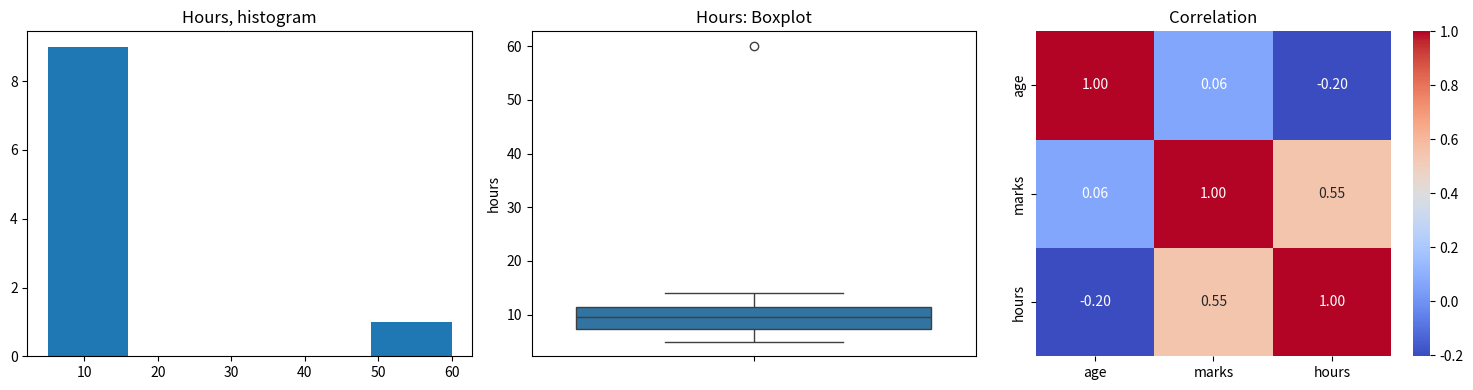
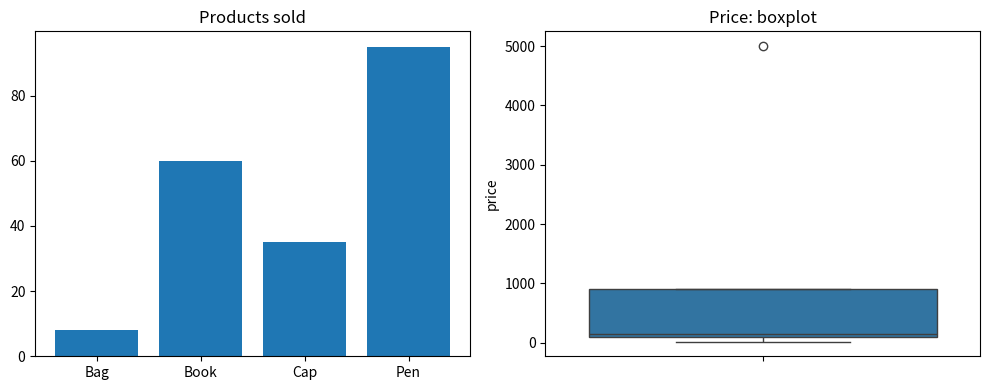

Write Python code to recreate these figures, in order.
# L037: EDA routine
import pandas as pd
import matplotlib.pyplot as plt
import seaborn as sns

data = {
    "name": ["Ali", "Sara", "Usman", "Hina", "Omar", "Ayesha", "Bilal", "Zara", "Ali", "Faisal"],
    "city": ["Lahore", "Multan", "Lahore", "Karachi", "Multan", "Lahore", "Karachi", "Multan", "Lahore", "Karachi"],
    "age": [20, 21, 19, 22, 20, 21, 23, 20, 20, 22],
    "marks": [78, 85, 62, None, 55, 91, 70, 88, 78, 66],
    "hours": [10, 12, 6, 9, 5, 14, 8, 60, 10, 7],
}
df = pd.DataFrame(data)
# Step 1: size and first look
print(df.shape)
print(df.head())            #shows 1st five rows
df.info()  
# Step 2: missing values per column
print(df.isna().sum())
# Step 3: Copied rows
print(df.duplicated().sum())
# Step 4: Numbers Summary
print(df[["marks", "hours"]].describe().round(2))
# Step 5: Categories
print(df["city"].value_counts())
#step 6 and 7: Shape of data, outliers, relationships
fig, ax = plt.subplots(1, 3, figsize=(15, 4)) 

ax[0].hist(df["hours"], bins=5)
ax[0].set_title("Hours, histogram")

sns.boxplot(data=df, y="hours", ax=ax[1])
ax[1].set_title("Hours: Boxplot")

sns.heatmap(df.corr(numeric_only=True), annot=True, fmt=".2f", cmap="coolwarm", ax=ax[2])
ax[2].set_title("Correlation")

fig.tight_layout()
plt.savefig("EDA_hours.png")
plt.show()

# Step 8: findings
# Finding 1: marks has 1 missing value, and row 8 is a copy of row 0.
# Finding 2: hours has an outlier (60), probably a typing mistake. It pulls the mean up.
# Finding 3: the outlier hides the real marks-hours relationship (0.55 instead of about 0.99)



# Code test
# Task 1
data_test = {
    "product": ["Pen", "Book", "Bag", "Cap", "Book", "Pen", "Bag", "Cap"],
    "price": [20, 150, 900, 120, 150, 20, 900, 5000],
    "sold": [50, 30, 8, 25, 30, 45, None, 10],
}
df_test = pd.DataFrame(data_test)
# Task 2
print(df_test.shape)
print(df_test.head())
df_test.info()
print(df_test.isna().sum())
# Task 3
print(df_test.duplicated().sum())
print(df_test[df_test.duplicated()])
# Task 4
print(df_test[["price", "sold"]].describe().round(2))
# Task 5
print(df_test["product"].value_counts())
# Task 6
totals = df_test.groupby("product")["sold"].sum().reset_index()
print(totals)

fig, ax = plt.subplots(1, 2, figsize=(10, 4))
ax[0].bar(totals["product"], totals["sold"])
ax[0].set_title("Products sold")

sns.boxplot(data=df_test, y="price", ax=ax[1])
ax[1].set_title("Price: boxplot")

fig.tight_layout()
plt.savefig("L037_test.png")
plt.show()

# Finding 1: sold has one NaN value,Book row on 5th row is copy of 2nd row
# Finding 2: price has an outlier 5000 , it may be a typing mistake.
# Finding 3: Outlier is affecting the mean value
